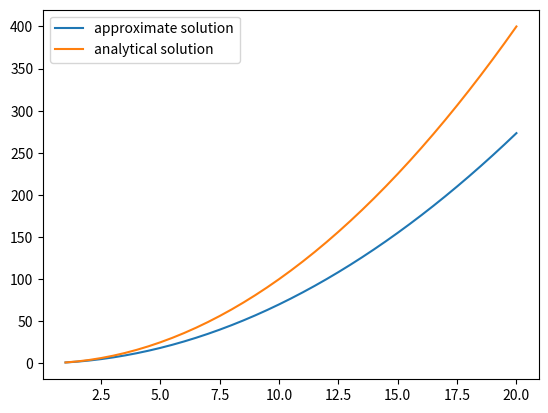

Source code (Python):
# -*- coding: utf-8 -*-
"""
Created on Wed Nov 16 11:33:38 2022
ex3-4-euler.py
"""
from sympy import *
from matplotlib import pyplot as plt
import numpy as np

y=[1.0]
x=[1.0]
x_min=1
x_max=20
i=0
h=0.5
a=Symbol('a',real=True)
b=Symbol('b',real=True)
df=(b*2)/a
f=a*a#解析解

while x[i]<x_max:
    temp=float(y[i]+h*df.subs([(a,x[i]),(b,y[i])]))
    y.append(temp)
    x.append(round(x[i]+h,1))
    i+=1

fig = plt.figure()
ax = fig.add_subplot(111)
ax.plot(x,y,label="approximate solution")
ax.plot(x,[f.subs(a,i) for i in x],label="analytical solution")
ax.legend()
